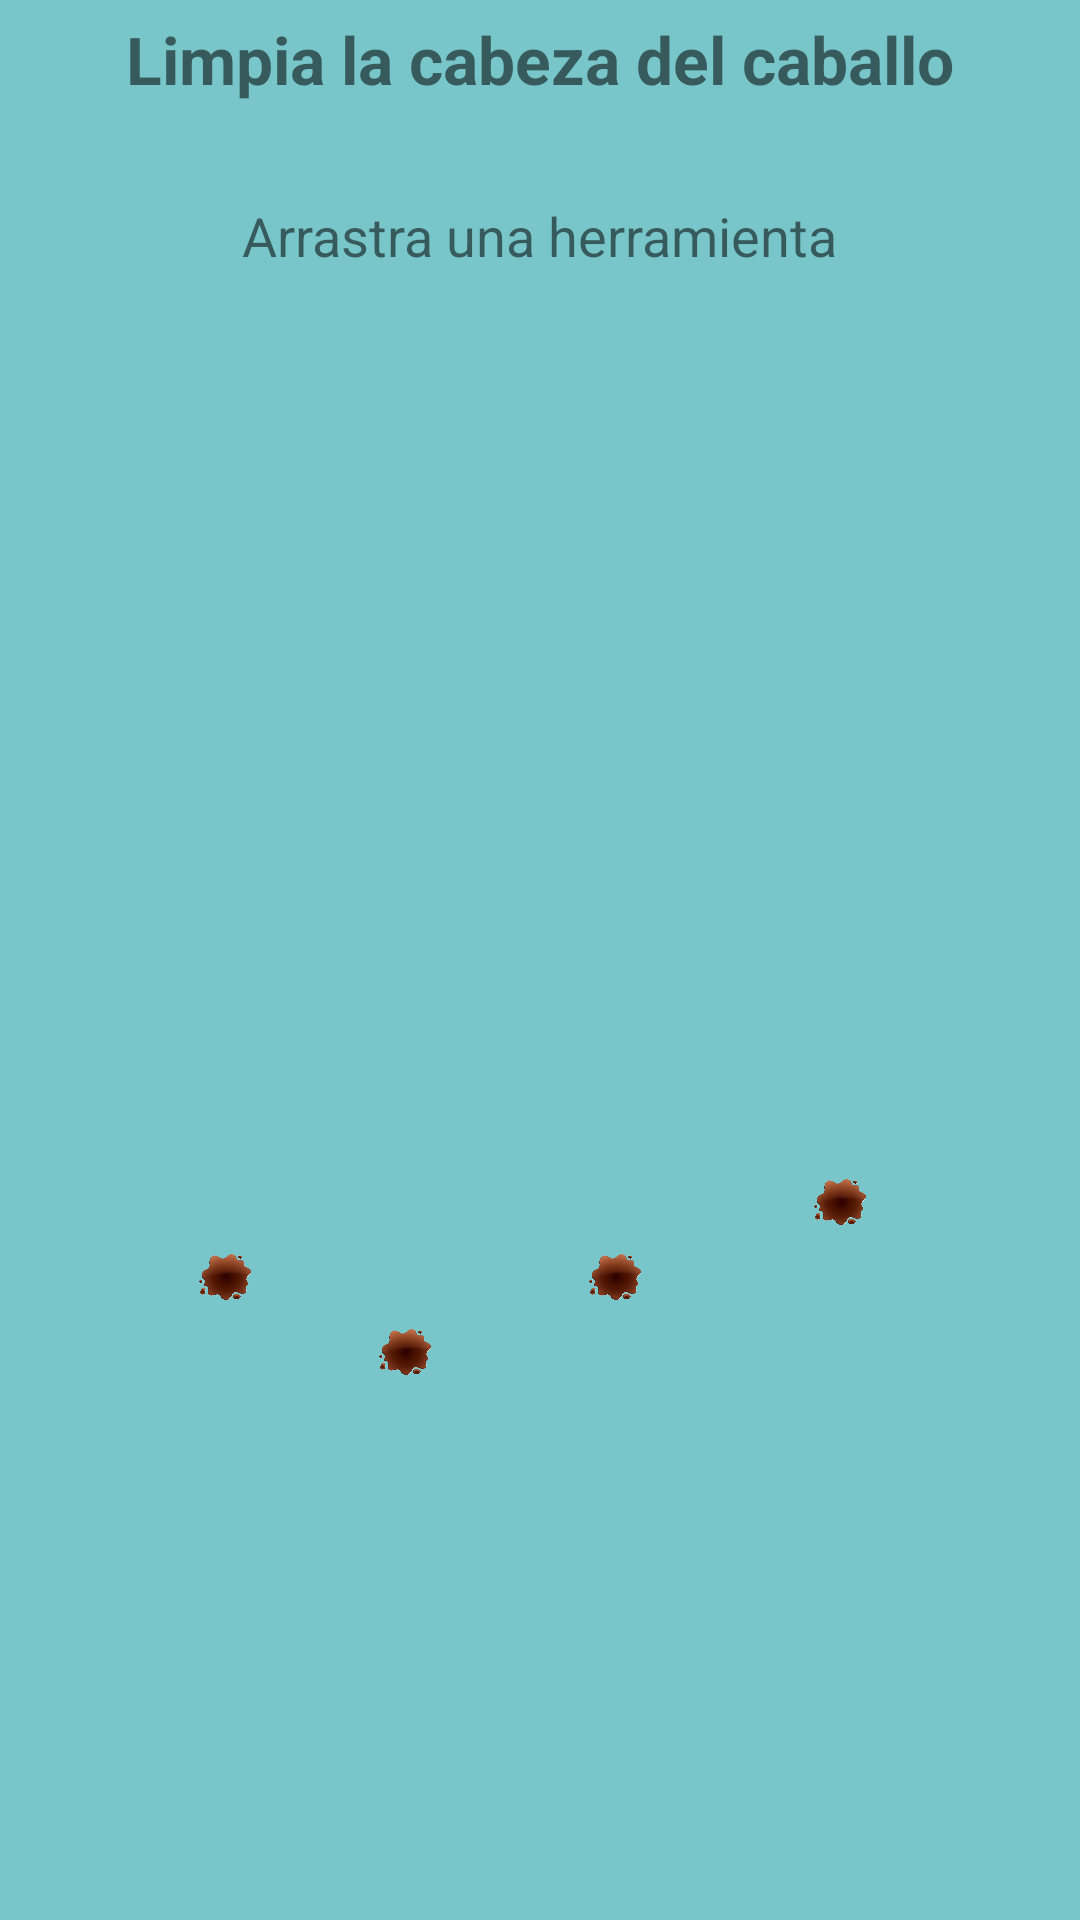

Here is an Android app screen rendered from its layout file. Give the layout XML and the strings, colors and styles it references.
<!-- AndroidManifest.xml: application theme Theme.AprendamosALimpiar -->
<!-- res/layout/activity_game.xml -->
<LinearLayout xmlns:android="http://schemas.android.com/apk/res/android"
    xmlns:tools="http://schemas.android.com/tools"
    android:layout_width="match_parent"
    android:layout_height="match_parent"
    android:orientation="vertical"
    android:gravity="center"
    android:padding="5dp"
    tools:context=".ui.activities.game.GameActivity">

    <TextView
        android:id="@+id/tvTituloJuego"
        android:layout_width="wrap_content"
        android:layout_height="wrap_content"
        android:gravity="top"
        android:paddingBottom="16dp"
        android:text="@string/limpia_la_cabeza_del_caballo"
        android:textSize="22sp"
        android:textStyle="bold" />


    <TextView
        android:id="@+id/tvFeedback"
        android:layout_width="wrap_content"
        android:layout_height="wrap_content"
        android:gravity="center"
        android:padding="16dp"
        android:text="@string/arrastra_una_herramienta"
        android:textSize="18sp" />


    <FrameLayout

        android:id="@+id/frameJuego"
        android:layout_width="match_parent"
        android:layout_height="0dp"
        android:layout_weight="1"

        >

        <ImageView
            android:id="@+id/imgCaballo"
            android:layout_width="320dp"
            android:layout_height="320dp"
            android:contentDescription="@string/imagen_del_caballo"

            tools:src="@drawable/cuello"
            android:layout_marginTop="30dp"
            android:layout_gravity="center"/>


        <ImageView
            android:id="@+id/mancha1"
            android:layout_width="20dp"
            android:layout_height="20dp"
            android:layout_gravity="center"
            android:layout_marginTop="30dp"
            android:contentDescription="@string/mancha_1"
            android:src="@drawable/mancha"
            android:translationX="100dp"

            android:translationY="0dp" />

        <ImageView
            android:id="@+id/mancha2"
            android:layout_width="20dp"
            android:layout_height="20dp"
            android:layout_gravity="center"
            android:layout_marginTop="30dp"
            android:contentDescription="@string/mancha_2"
            android:src="@drawable/mancha"
            android:translationX="-45dp"
            android:translationY="50dp"/>

        <ImageView
            android:id="@+id/mancha3"
            android:layout_width="20dp"
            android:layout_height="20dp"
            android:layout_gravity="center"
            android:layout_marginTop="30dp"
            android:contentDescription="@string/mancha_3"
            android:src="@drawable/mancha"
            android:translationX="25dp"
            android:translationY="25dp"/>

        <ImageView
            android:id="@+id/mancha4"
            android:layout_width="20dp"
            android:layout_height="20dp"
            android:layout_gravity="center"
            android:layout_marginTop="30dp"
            android:contentDescription="@string/mancha_4"
            android:src="@drawable/mancha"
            android:translationX="-105dp"
            android:translationY="25dp"/>




        <ImageView
            android:id="@+id/herramienta1"
            android:layout_width="80dp"
            android:layout_height="80dp"
            android:layout_marginTop="16dp"
            android:contentDescription="@string/herramienta_1"
            android:tag="vertical"
            android:visibility="gone"
            tools:src="@drawable/rasqueta_blanda"
            tools:visibility="visible" />

        <ImageView
            android:id="@+id/herramienta2"
            android:layout_width="80dp"
            android:layout_height="80dp"
            android:layout_marginTop="16dp"
            android:contentDescription="@string/herramienta_2"
            android:tag="vertical"
            android:visibility="gone"
            tools:visibility="visible" />

        <ImageView
            android:id="@+id/herramienta3"
            android:layout_width="80dp"
            android:layout_height="80dp"
            android:layout_marginTop="16dp"
            android:contentDescription="@string/herramienta_3"
            android:tag="vertical"
            android:visibility="gone"
            tools:visibility="visible" />

        <ImageView
            android:id="@+id/herramienta4"
            android:layout_width="80dp"
            android:layout_height="80dp"
            android:layout_marginTop="16dp"
            android:contentDescription="@string/herramienta_4"
            android:tag="vertical"
            android:visibility="gone"
            tools:visibility="visible" />

        <ImageView
            android:id="@+id/herramienta5"
            android:layout_width="80dp"
            android:layout_height="80dp"
            android:layout_marginTop="16dp"
            android:contentDescription="@string/herramienta_5"
            android:tag="vertical"
            android:visibility="gone"
            tools:visibility="visible" />



    </FrameLayout>


</LinearLayout>
<!-- resources referenced by this layout -->
<resources>
  <!-- drawable cuello: png bitmap (drawable, 136195 bytes) -->
  <!-- drawable mancha: png bitmap (drawable, 82209 bytes) -->
  <!-- drawable rasqueta_blanda: png bitmap (drawable, 32343 bytes) -->
  <string name="arrastra_una_herramienta">Arrastra una herramienta</string>
  <string name="herramienta_1">Herramienta 1</string>
  <string name="herramienta_2">Herramienta 2</string>
  <string name="herramienta_3">Herramienta 3</string>
  <string name="herramienta_4">Herramienta 4</string>
  <string name="herramienta_5">Herramienta 5</string>
  <string name="imagen_del_caballo">Imagen del caballo</string>
  <string name="limpia_la_cabeza_del_caballo">Limpia la cabeza del caballo</string>
  <string name="mancha_1">Mancha 1</string>
  <string name="mancha_2">Mancha 2</string>
  <string name="mancha_3">Mancha 3</string>
  <string name="mancha_4">Mancha 4</string>
  <style name="Theme.AprendamosALimpiar" parent="Theme.MaterialComponents.DayNight.DarkActionBar">
          
          <item name="android:windowBackground">#78C6C9</item>
  
          <item name="windowActionBar">false</item>
          <item name="windowNoTitle">true</item>
  
          
          <item name="android:textColorPrimary">#000000</item>
  
          
          <item name="colorPrimary">#E8C72A</item>
          <item name="colorPrimaryVariant">#D4B220</item>
  
          
          <item name="android:colorBackground">#D3D3D3</item>
  
  
      </style>
</resources>
